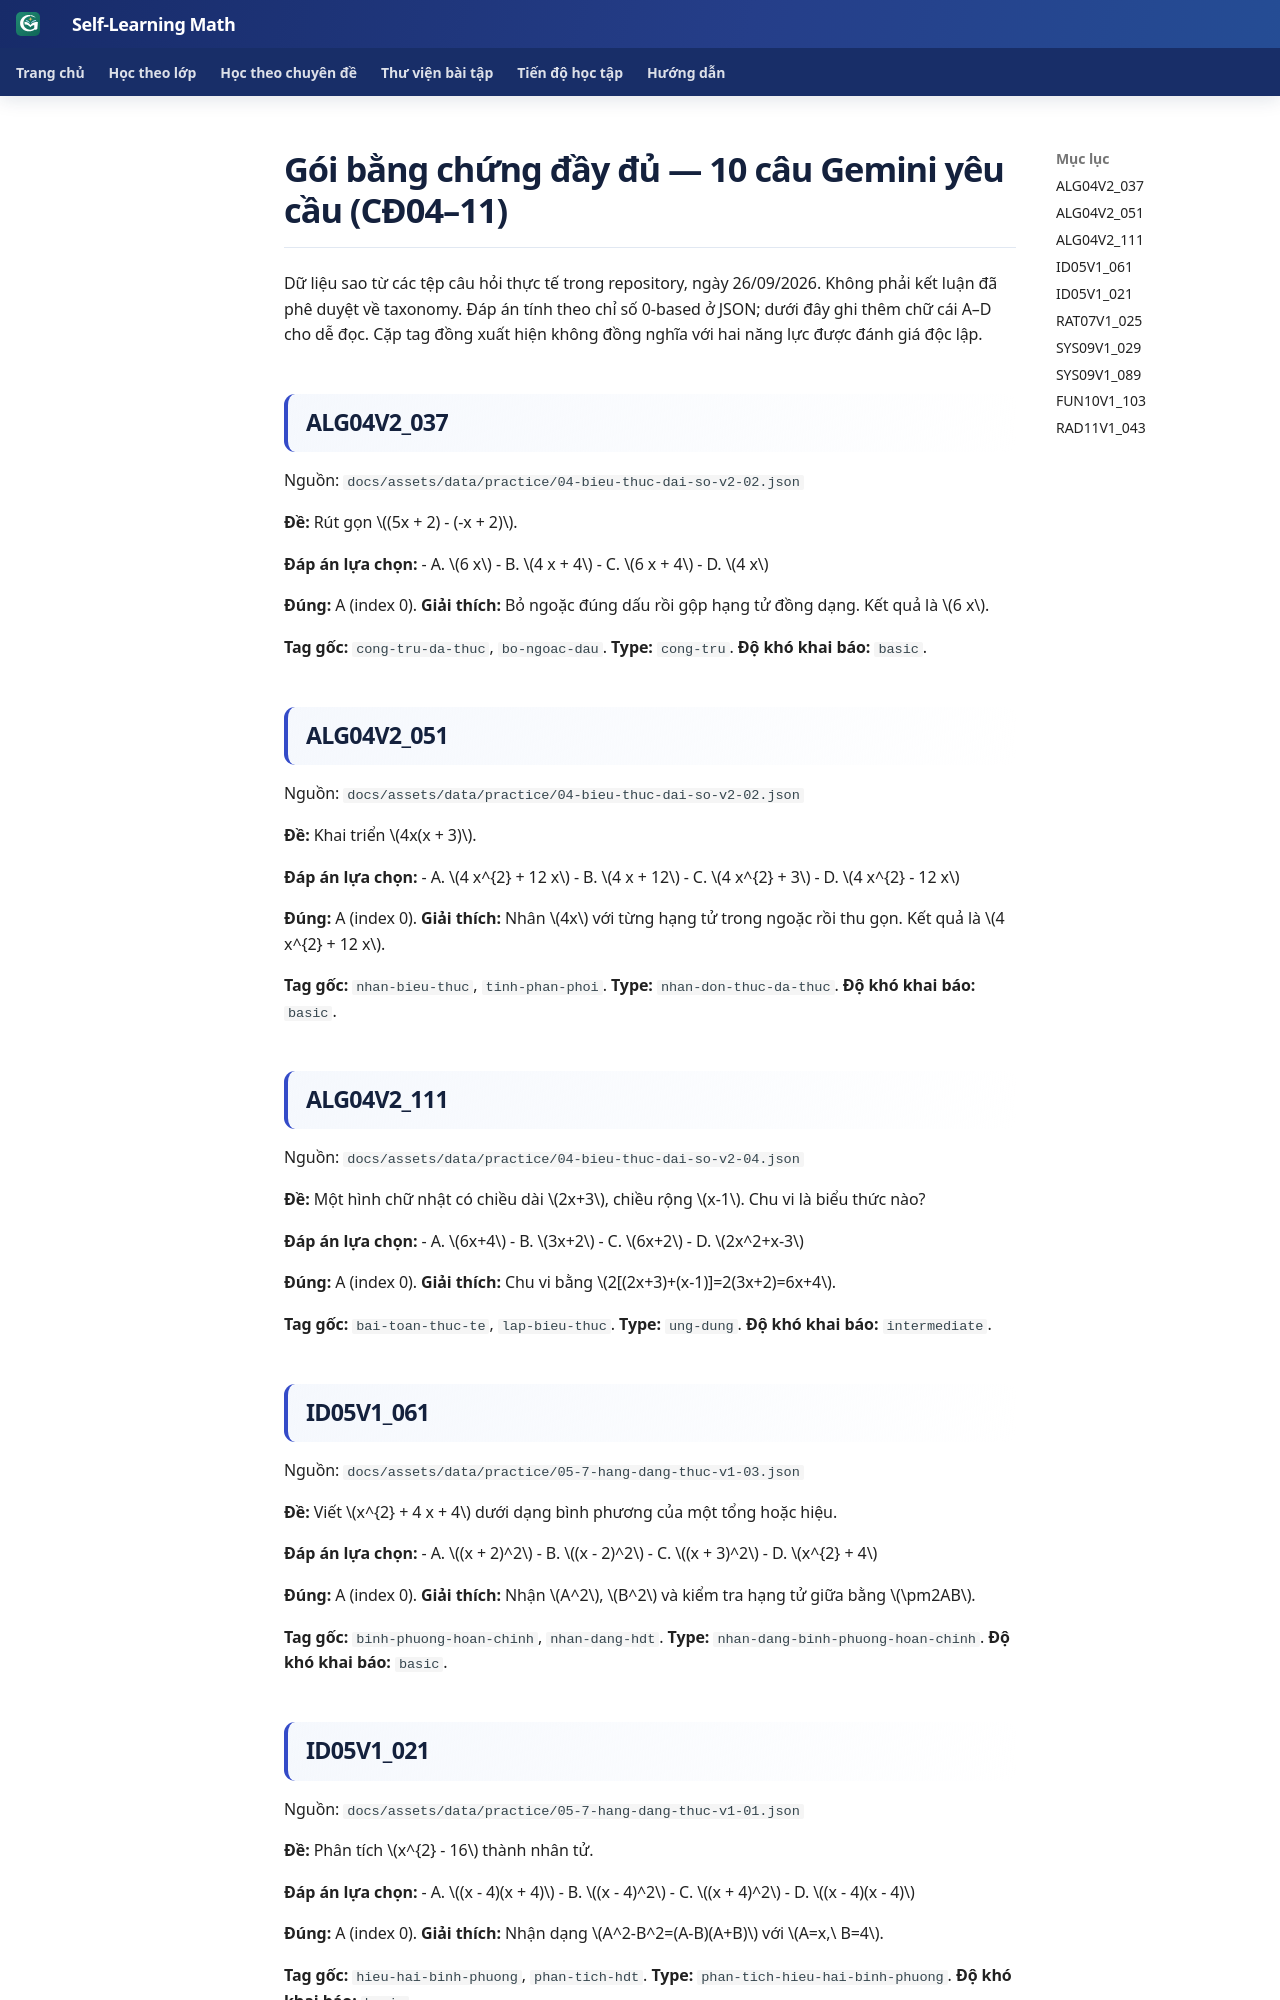

repository: TMA2015/roadmap-toan-thcs · page: roadmap/gemini-question-evidence-10-cases-2026-09-26/index.html · generator: mkdocs

# Gói bằng chứng đầy đủ — 10 câu Gemini yêu cầu (CĐ04–11)

Dữ liệu sao từ các tệp câu hỏi thực tế trong repository, ngày 26/09/2026. Không phải kết luận đã phê duyệt về taxonomy. Đáp án tính theo chỉ số 0-based ở JSON; dưới đây ghi thêm chữ cái A–D cho dễ đọc. Cặp tag đồng xuất hiện không đồng nghĩa với hai năng lực được đánh giá độc lập.

## ALG04V2_037

Nguồn: `docs/assets/data/practice/04-bieu-thuc-dai-so-v2-02.json`

**Đề:** Rút gọn \((5x + 2) - (-x + 2)\).

**Đáp án lựa chọn:**
- A. \(6 x\)
- B. \(4 x + 4\)
- C. \(6 x + 4\)
- D. \(4 x\)

**Đúng:** A (index 0). **Giải thích:** Bỏ ngoặc đúng dấu rồi gộp hạng tử đồng dạng. Kết quả là \(6 x\).

**Tag gốc:** `cong-tru-da-thuc`, `bo-ngoac-dau`. **Type:** `cong-tru`. **Độ khó khai báo:** `basic`.

## ALG04V2_051

Nguồn: `docs/assets/data/practice/04-bieu-thuc-dai-so-v2-02.json`

**Đề:** Khai triển \(4x(x + 3)\).

**Đáp án lựa chọn:**
- A. \(4 x^{2} + 12 x\)
- B. \(4 x + 12\)
- C. \(4 x^{2} + 3\)
- D. \(4 x^{2} - 12 x\)

**Đúng:** A (index 0). **Giải thích:** Nhân \(4x\) với từng hạng tử trong ngoặc rồi thu gọn. Kết quả là \(4 x^{2} + 12 x\).

**Tag gốc:** `nhan-bieu-thuc`, `tinh-phan-phoi`. **Type:** `nhan-don-thuc-da-thuc`. **Độ khó khai báo:** `basic`.

## ALG04V2_111

Nguồn: `docs/assets/data/practice/04-bieu-thuc-dai-so-v2-04.json`

**Đề:** Một hình chữ nhật có chiều dài \(2x+3\), chiều rộng \(x-1\). Chu vi là biểu thức nào?

**Đáp án lựa chọn:**
- A. \(6x+4\)
- B. \(3x+2\)
- C. \(6x+2\)
- D. \(2x^2+x-3\)

**Đúng:** A (index 0). **Giải thích:** Chu vi bằng \(2[(2x+3)+(x-1)]=2(3x+2)=6x+4\).

**Tag gốc:** `bai-toan-thuc-te`, `lap-bieu-thuc`. **Type:** `ung-dung`. **Độ khó khai báo:** `intermediate`.

## ID05V1_061

Nguồn: `docs/assets/data/practice/05-7-hang-dang-thuc-v1-03.json`

**Đề:** Viết \(x^{2} + 4 x + 4\) dưới dạng bình phương của một tổng hoặc hiệu.

**Đáp án lựa chọn:**
- A. \((x + 2)^2\)
- B. \((x - 2)^2\)
- C. \((x + 3)^2\)
- D. \(x^{2} + 4\)

**Đúng:** A (index 0). **Giải thích:** Nhận \(A^2\), \(B^2\) và kiểm tra hạng tử giữa bằng \(\pm2AB\).

**Tag gốc:** `binh-phuong-hoan-chinh`, `nhan-dang-hdt`. **Type:** `nhan-dang-binh-phuong-hoan-chinh`. **Độ khó khai báo:** `basic`.

## ID05V1_021

Nguồn: `docs/assets/data/practice/05-7-hang-dang-thuc-v1-01.json`

**Đề:** Phân tích \(x^{2} - 16\) thành nhân tử.

**Đáp án lựa chọn:**
- A. \((x - 4)(x + 4)\)
- B. \((x - 4)^2\)
- C. \((x + 4)^2\)
- D. \((x - 4)(x - 4)\)

**Đúng:** A (index 0). **Giải thích:** Nhận dạng \(A^2-B^2=(A-B)(A+B)\) với \(A=x,\ B=4\).

**Tag gốc:** `hieu-hai-binh-phuong`, `phan-tich-hdt`. **Type:** `phan-tich-hieu-hai-binh-phuong`. **Độ khó khai báo:** `basic`.
